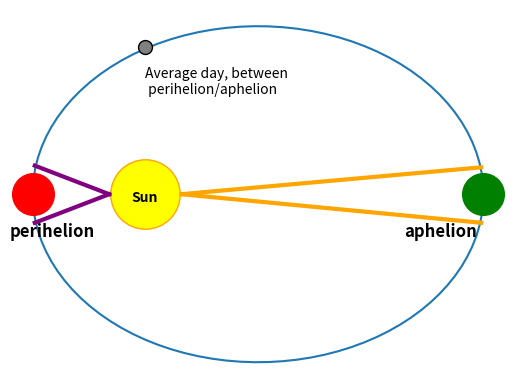

Write the Python code that produced this figure.
import pandas as pd
import numpy as np
import matplotlib.pyplot as plt
from math import cos, sin, pi, sqrt
from scipy.integrate import quad

# fmt: off
u = 0.0  # x-position of the center
v = 0  # y-position of the center
a = 10.0  # radius on the x-axis
b = 1  # radius on the y-axis

t = np.linspace(0, 2 * pi, 100)
plt.plot(u + a * np.cos(t), v + b * np.sin(t))
plt.grid(color="lightgray", linestyle="--")
plt.plot(-5, 0, marker="o", markersize=50, markeredgecolor="orange", markerfacecolor="yellow")
plt.text(-5.6, -0.04, "Sun", fontweight="bold")
plt.plot(-10, 0, marker="o", markersize=30, markeredgecolor="red", markerfacecolor="red")
plt.text(-11, -0.25, "perihelion", fontweight="bold", fontsize=12)
plt.plot(10, 0, marker="o", markersize=30, markeredgecolor="green", markerfacecolor="green")
plt.text(6.5, -0.25, "aphelion", fontweight="bold", fontsize=12)
plt.plot(-5, 0.875,
    marker="o",
    markersize=10,
    markeredgecolor="black",
    markerfacecolor="grey",
)
plt.text(-5, 0.60, "Average day, between \n perihelion/aphelion")
point1 = [-6.6, -0]
point2 = [-9.9, -0.17]
x_values = [point1[0], point2[0]]
y_values = [point1[1], point2[1]]
point4 = [-9.9, 0.17]
x_values2 = [point1[0], point4[0]]
y_values2 = [point1[1], point4[1]]
point5 = [-3.4, -0]
point6 = [9.9, -0.17]
x_values3 = [point5[0], point6[0]]
y_values3 = [point5[1], point6[1]]
point7 = [9.9, 0.16]
x_values4 = [point5[0], point7[0]]
y_values4 = [point5[1], point7[1]]
plt.plot(x_values, y_values, color="purple", linewidth=3)
plt.plot(x_values2, y_values2, color="purple", linewidth=3)
plt.plot(x_values3, y_values3, color="orange", linewidth=3)
plt.plot(x_values4, y_values4, color="orange", linewidth=3)
plt.axis("off")
plt.show()

# according to NASA--> https://science.nasa.gov/science-news/science-at-nasa/2001/ast04jan_1 and https://nssdc.gsfc.nasa.gov/planetary/factsheet/earthfact.html:
class EarthParameters:
    AU = 149597870600.91  # length of 1 astronomical unit in meters
    peri = 0.9832899 * AU  # perihelion in meters, when earth is closest to the sun
    aph = 1.0167103 * AU  # aphelion in meters, when earth is farthest from the sun
    e = 0.016710219  # eccentricity of earth's orbit
    peri_v = 30288  # perihelion velocity in m/s
    aph_v = 29292  # aphelion veliocity in m/s
    avg_v = 29780
    angular_peri_v = peri_v / peri  # angular velocity at perihelion PER SECOND
    angular_aph_v = aph_v / aph  # angular velocity at aphelion PER SECOND
    angular_avg_v = avg_v / AU  # average angular velocity PER SECOND
    semi_maj = 1.0000001124 * AU  # semimajor axis
    semi_min = 0.9998604869 * AU  # semiminor axis
    orbit = 365.25  # exact number of days to revolve around sun
    T = 365.25 * 86400  # seconds per year
    earth_rotation = 7.292115e-5  # earth's rotational speed in radians/second, according to Wikipedia
    deg_peri = (
        angular_peri_v
    ) * 86400  # rotates through this many radians at perihelion day
    deg_aph = (
        angular_aph_v
    ) * 86400  # rotates through this many radians at aphelion day
    deg_avg = (angular_avg_v) * 86400  # rotates through this many radians on avg day

# according to the conservation of angular momentum, we know that m*v*r is a constant. The mass of the Earth is not changing, so we can say that v*r is a constant. To find the approximate value of this, we use the average orbital speed of the earth and the average distance, which is 1 AU.
constant_Vr = EarthParameters.avg_v * EarthParameters.AU

distance_p_to_a = (EarthParameters.aph - EarthParameters.peri) / 183
# This is the approximate change in distance per day between THIS YEAR’S perihelion (January 4th) and aphelion (July 6th), which is 183 days.

distance_a_to_p = (EarthParameters.aph - EarthParameters.peri) / 180
# This is the approximate change in distance per day between THIS YEAR’S aphelion (July 6th) and NEXT YEAR’S perihelion (January 2nd), which is 180 days.

previous_aph_to_current_peri_distance_per_day = (EarthParameters.aph - EarthParameters.peri) / 184
# This is the approximate change in distance per day between LAST YEAR’S aphelion (July 4th) and THIS YEAR’S perihelion (January 4th), which is 184 days.

previous_aph_to_current_peri_radians_per_day = (pi / 184)  # The earth will cover pi radians around the ellipse from aphelion of last year to perihelion of this year; this metric gives the average number of radians it travels per day.

df = pd.DataFrame(columns=["Date", "Earth_Orbital_Velocity", "Distance"])

df["Date"] = pd.date_range(start="1/1/2023", end="12/31/2023", freq="D")  # creating df column that includes all 365 days of the year
df["Date"] = pd.to_datetime(df["Date"])
df["Date"] = df["Date"].dt.strftime("%Y-%m-%d")

df["Distance"][3] = EarthParameters.peri  # filling in perihelion distance
df["Distance"][186] = EarthParameters.aph  # filling in aphelion distance
# #here, we fill in the approximate distance from the Sun in meters for the first three days of the year, before perihelion:
df["Distance"][2] = EarthParameters.peri + previous_aph_to_current_peri_distance_per_day
df["Distance"][1] = (EarthParameters.peri + 2 * previous_aph_to_current_peri_distance_per_day)
df["Distance"][0] = (EarthParameters.peri + 3 * previous_aph_to_current_peri_distance_per_day)

# here, we fill in approximate values of how the distances changes per day between the Earth and the Sun.
for i in range(4, 186):
    df["Distance"][i] = df["Distance"][i - 1] + distance_p_to_a
for i in range(187, 365):
    df["Distance"][i] = df["Distance"][i - 1] - distance_a_to_p

df["Earth_Orbital_Velocity"] = (constant_Vr / df["Distance"])  # this is earth's orbital velocity. Note that this is different than rotation velocity (spinning on its own axis)
df["Angular_Velocity"] = (df["Earth_Orbital_Velocity"] / df["Distance"])  # this is the angular velocity in radians/second
df["Radians_of_Rotation"] = (df["Angular_Velocity"] * 86400)  # radians the Earth rotates through each day based on our definition of a day being 86400 seconds.

# https://www.johndcook.com/blog/2022/11/02/elliptic-arc-length/
def arc_length_in_meters(T0, T1, a, b):
    f = lambda t: sqrt((a**2 * sin(t) ** 2 + b**2 * cos(t) ** 2))
    return quad(f, T0, T1)

arc_lengths = []
for i in df.iloc:
    start = 0  # we can start at 0 because the only difference in angle we care about is the radians of rotation. This makes the integral (and the code) simpler!
    end = i.Radians_of_Rotation
    X = arc_length_in_meters(start, end, EarthParameters.semi_maj, EarthParameters.semi_min)
    X = X[0]
    arc_lengths.append(X)
df["Arc_Length"] = arc_lengths

df["Rotation_Time"] = df["Arc_Length"] / df["Earth_Orbital_Velocity"]
df["Difference_from_defined_Day_in_Minutes"] = (df["Rotation_Time"] - 86400) / 60
df["Difference_per_hour_in_minutes"] = df["Difference_from_defined_Day_in_Minutes"] / 24
df["Difference_per_minute"] = df["Difference_per_hour_in_minutes"] / 60
df["Difference_per_second"] = df["Difference_per_minute"] / 60

longest_date = df.sort_values(by=["Rotation_Time"], ascending=False)["Date"][0]

print("The longest date of the year is %s" % longest_date)
